Labelled photos from "Private", an image-classification folder in Slade-99/Deep_Learning. The possible labels are: abnormal, normal, pneumonia.

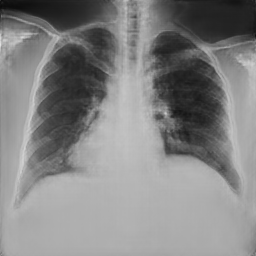
Label: normal

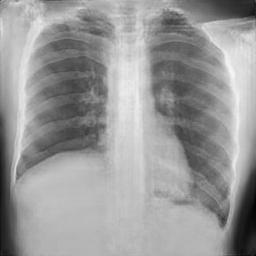
Label: normal

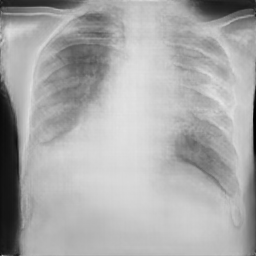
Label: pneumonia

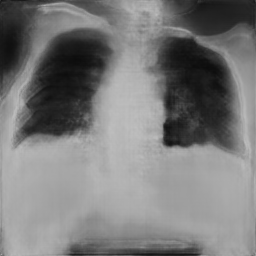
Label: pneumonia

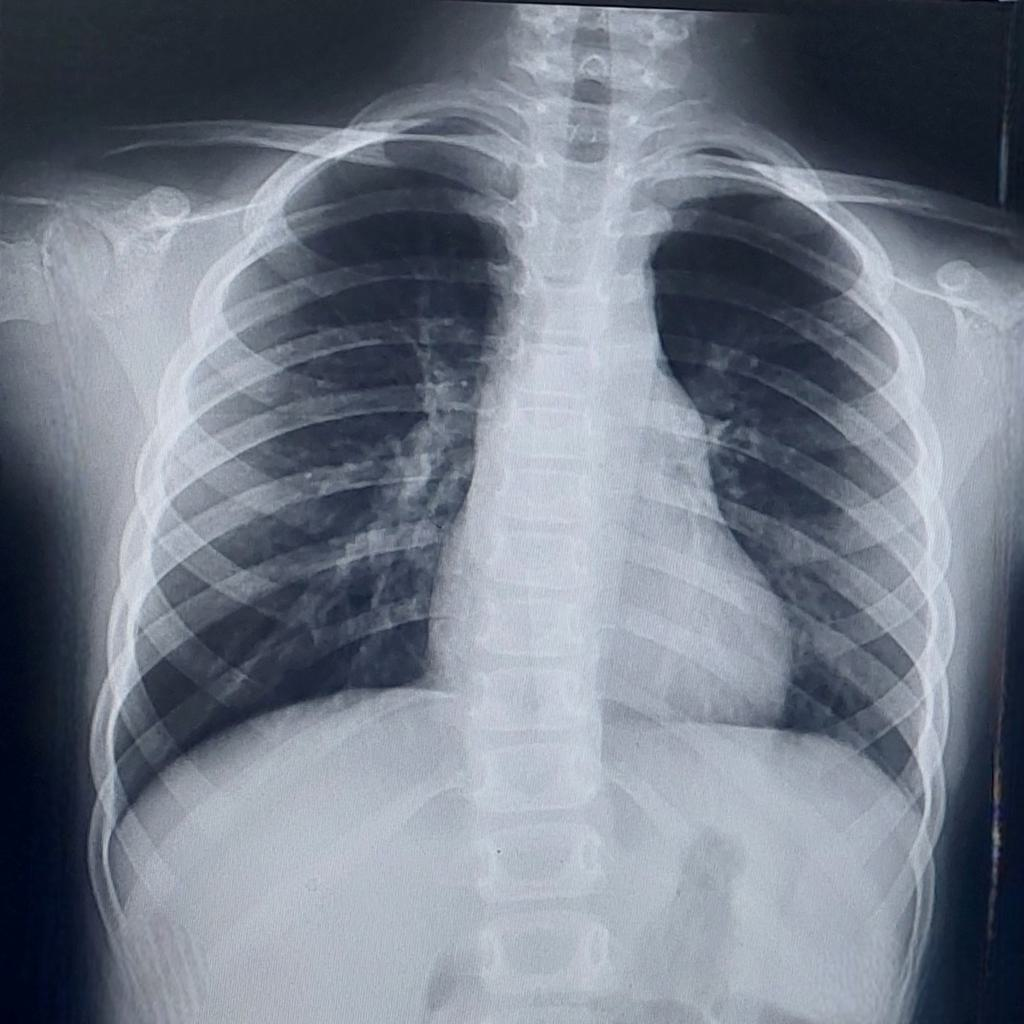
Label: normal

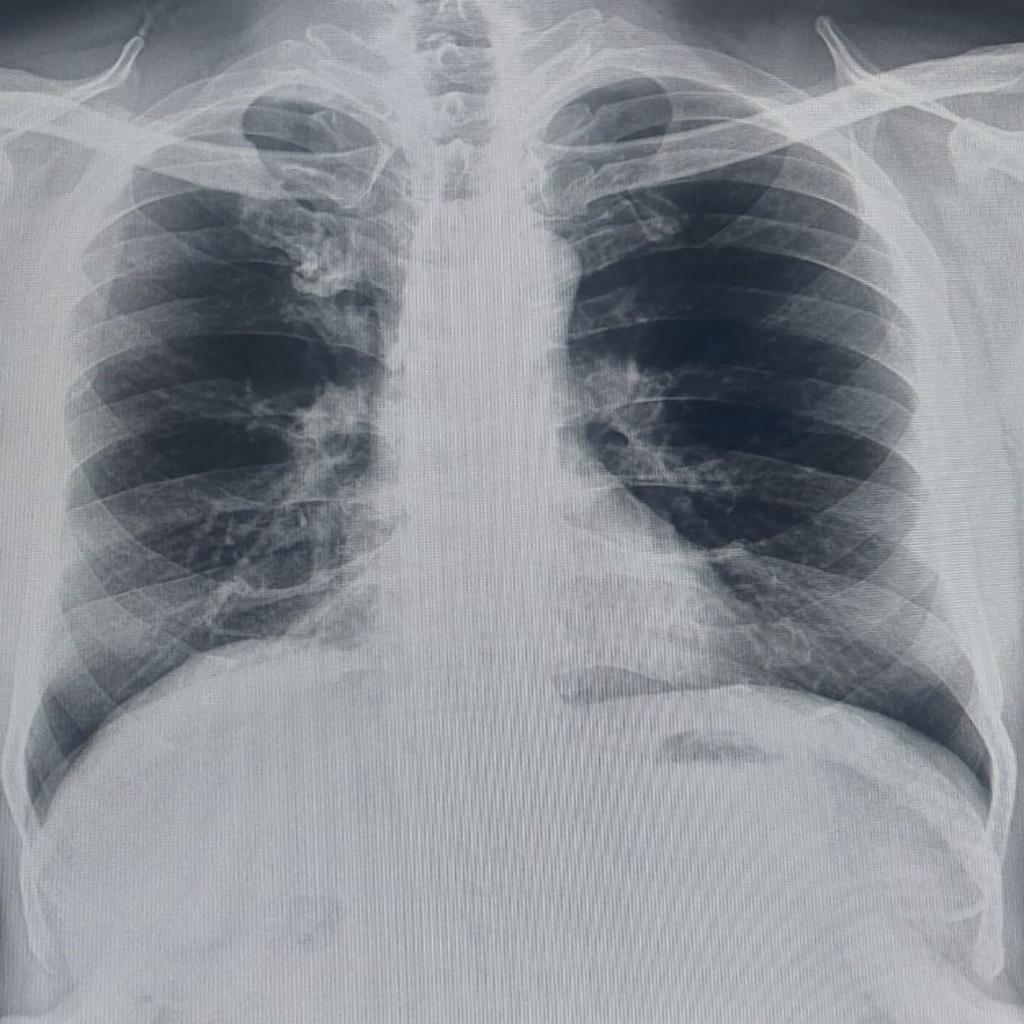
Label: pneumonia
